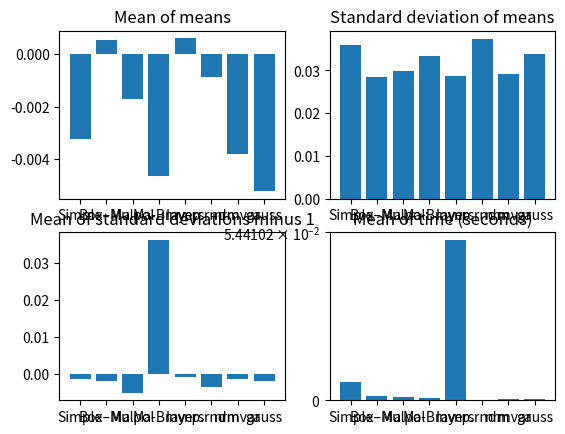

Recreate this plot in Python.
import numpy as np
import matplotlib.pyplot as plt
import time
import random
import statistics
from scipy.stats import norm


def generateU():
    return random.uniform(0.0,1.0)

def generateV():
    return random.uniform(-1.0,1.0)

class MySimpleAlgorithm:

    name = 'Simple'

    def generate(self,mu,sigma,n):
        
        Y = np.zeros((n),dtype=float)
        for elem in range(n):
            Y[elem] = (np.sum([generateU() for i in range(12)]) - 6.)*sigma + mu
        
        return Y

class BoxMullerAlgorithm:

    name = 'Box–Mul'

    def generate(self,mu,sigma,n):
        
        Y = np.zeros((n),dtype=float)
        for elem in range(0,n,2):
            Phi = 2. * np.pi * generateU()
            R = np.sqrt(-2.* np.log(generateU()))
            Y[elem]   = R * np.cos(Phi)
            Y[elem+1] = R * np.sin(Phi)

        return Y


class MarsagliaPolarAlgorithm:

    name = 'Ma pol'

    def generate(self,mu,sigma,n):
        
        Y = np.zeros((n),dtype=float)
        for elem in range(0,n,2):

            while True:
                U1 = 2.0 * generateU() - 1.0
                U2 = 2.0 * generateU() - 1.0
                W = U1*U1 + U2*U2
                if (W < 1.):
                    break

            C = np.sqrt(-2.0* W**(-1.0) * np.log(W))
            Y[elem]   = C * U1
            Y[elem+1] = C * U2

        return Y


class MarsagliaBrayAlgorithm:

    name = 'Ma-Bray'

    def generate(self,mu,sigma,n):
        
        # According to: https://www.doc.ic.ac.uk/~wl/papers/07/csur07dt.pdf

        p1 = .8638
        p2 = .1107
        p3 = .0228002039
        p4 = 1. - (p1 + p2 + p3)

        a = 17.49731196
        b = 4.73570326
        c = 2.15787544
        d = 2.36785163 

        Y = np.zeros((n),dtype=float)

        for elem in range(n):
            s = generateU()

            if s<p1:
                Y[elem]   = 2.0*(generateU() + generateU() + generateU() - 1.5)
            elif s<=(p1+p2):
                Y[elem]   = 1.5*(generateU() + generateU() - 1.0)
            elif s<=(p1+p2+p3):
                while True:
                    x = 6.0*generateU() - 3.0
                    x_abs = np.abs(x)
                    y = 0.358*generateU()

                    if x_abs<=1.0:
                        g_x = a*np.exp(-0.5*x*x)-b*(3.0-x*x)-c*(1.5-x_abs)
                    if (1.0 < x_abs <= 1.5):
                        g_x = a*np.exp(-0.5*x*x)-d*(3.0-x_abs)**2.0-c*(1.5-x_abs)
                    if (1.5 < x_abs <= 3.0):
                        g_x = a*np.exp(-0.5*x*x)-d*(3.0-x_abs)**2.0
                    else:
                        g_x = 0.0
                    if (y < g_x):
                        Y[elem] = x
                        break
            else:
                rr = 3.0
                while True:
                    while True:
                        aa = generateV()
                        bb = generateV()
                        dd = aa*aa + bb*bb

                        if (0.0 < dd < 1.0):
                            break
                    
                    tt = np.sqrt((rr*rr-2.0*np.log(dd))/dd)
                    xx = tt*aa
                    yy = tt*bb

                    if (np.abs(xx)>rr):
                        Y[elem] = xx
                        break
                    elif (np.abs(yy)>rr):
                        Y[elem] = yy
                        break
                
        return Y


class InversionMethod:

    name = 'Invers'

    # norm.ppf gives the inverse of gauss CDF, with mu=0 and sigma=1.

    def generate(self,mu,sigma,n):
        
        Y = np.zeros((n),dtype=float)
        for elem in range(0,n):
            U1 = generateU()
            Y[elem] = norm.ppf(U1)

        return Y

class NumpyRandom:
    """numpy normal distribution"""
    
    name = 'np.rndm'

    def generate(self,mu,sigma,n):
        return np.random.normal(mu,sigma,n)


class RandomNormalvariate:
    """numpy normal distribution"""
    
    name = 'nrmvar'

    def generate(self,mu,sigma,n):
        return [random.normalvariate(mu, sigma) for i in range(n)]

class RandomGauss:
    """numpy normal distribution"""
    
    name = 'gauss'

    def generate(self,mu,sigma,n):
        return [random.gauss(mu, sigma) for i in range(n)]


class NormalDistribution:
    """A simple example generating population with normal distribution"""

    def __init__(self,n,mu=0,sigma=1.0,strategy=NumpyRandom()):

        self.n        = n
        self.mu       = mu
        self.sigma    = sigma

        # Generate normal distribution.
        start = time.time()
        self.population = strategy.generate(self.mu, self.sigma, self.n)
        end = time.time()

        self.name = strategy.name
        self.time = end-start
        self.mean = np.mean(self.population)
        self.stdv = np.std(self.population)

        # print("Strategy         : ",strategy.name)
        # print("Time elapsed     : ",end-start)
        # print('Population mean  : ',np.mean(self.population))
        # print('Population st.dev: ',np.std(self.population))

    def plot_histogram(self,title):

        plt.hist(self.population, density=True, bins=1000)
        plt.title(title)
        plt.ylabel('Probability')
        plt.xlabel('Data')

        plt.show()


if __name__ == '__main__':


    # Set up parameters.
    n_samples = 1000
    n_repetitions = 100

    strategies = [ MySimpleAlgorithm(),
                   BoxMullerAlgorithm(),
                   MarsagliaPolarAlgorithm(),
                   MarsagliaBrayAlgorithm(),
                   InversionMethod(),
                   NumpyRandom(),
                   RandomNormalvariate(),
                   RandomGauss() 
                   ]

    names = []
    for i_strategy in range(len(strategies)):
        names.append(strategies[i_strategy].name[:8])


    means = np.zeros((len(strategies),n_repetitions),dtype=float)
    stdvs = np.zeros((len(strategies),n_repetitions),dtype=float)
    times = np.zeros((len(strategies),n_repetitions),dtype=float)

    for i_repeat in range(n_repetitions):
        print('repetition: ', i_repeat)

        for i_strategy in range(len(strategies)):

            normal_dist = NormalDistribution(n=n_samples,strategy=strategies[i_strategy])

            means[i_strategy,i_repeat] = normal_dist.mean
            stdvs[i_strategy,i_repeat] = normal_dist.stdv
            times[i_strategy,i_repeat] = normal_dist.time


    # Plot figure.
    plt.figure()

    # Mean of means.
    plt.subplot(221)
    plt.bar(names,np.mean(means,axis=1))
    plt.title('Mean of means')

    # Standard deviation of means.
    plt.subplot(222)
    plt.bar(names,np.std(means,axis=1))
    plt.title('Standard deviation of means')

    # linear
    plt.subplot(223)
    plt.bar(names,np.mean(stdvs-1,axis=1))
    plt.title('Mean of standard deviations minus 1')

    # symmetric log
    plt.subplot(224)
    plt.bar(names,np.mean(times,axis=1))
    plt.yscale('symlog')
    plt.title('Mean of time (seconds)')

    plt.show()


    
    # # Plot histogram.

    # for i_strategy in range(len(strategies)):

    #     normal_dist = NormalDistribution(n=n_samples,strategy=strategies[i_strategy])
    #     normal_dist.plot_histogram(strategies[i_strategy].name)
    #     plt.show()

        
        